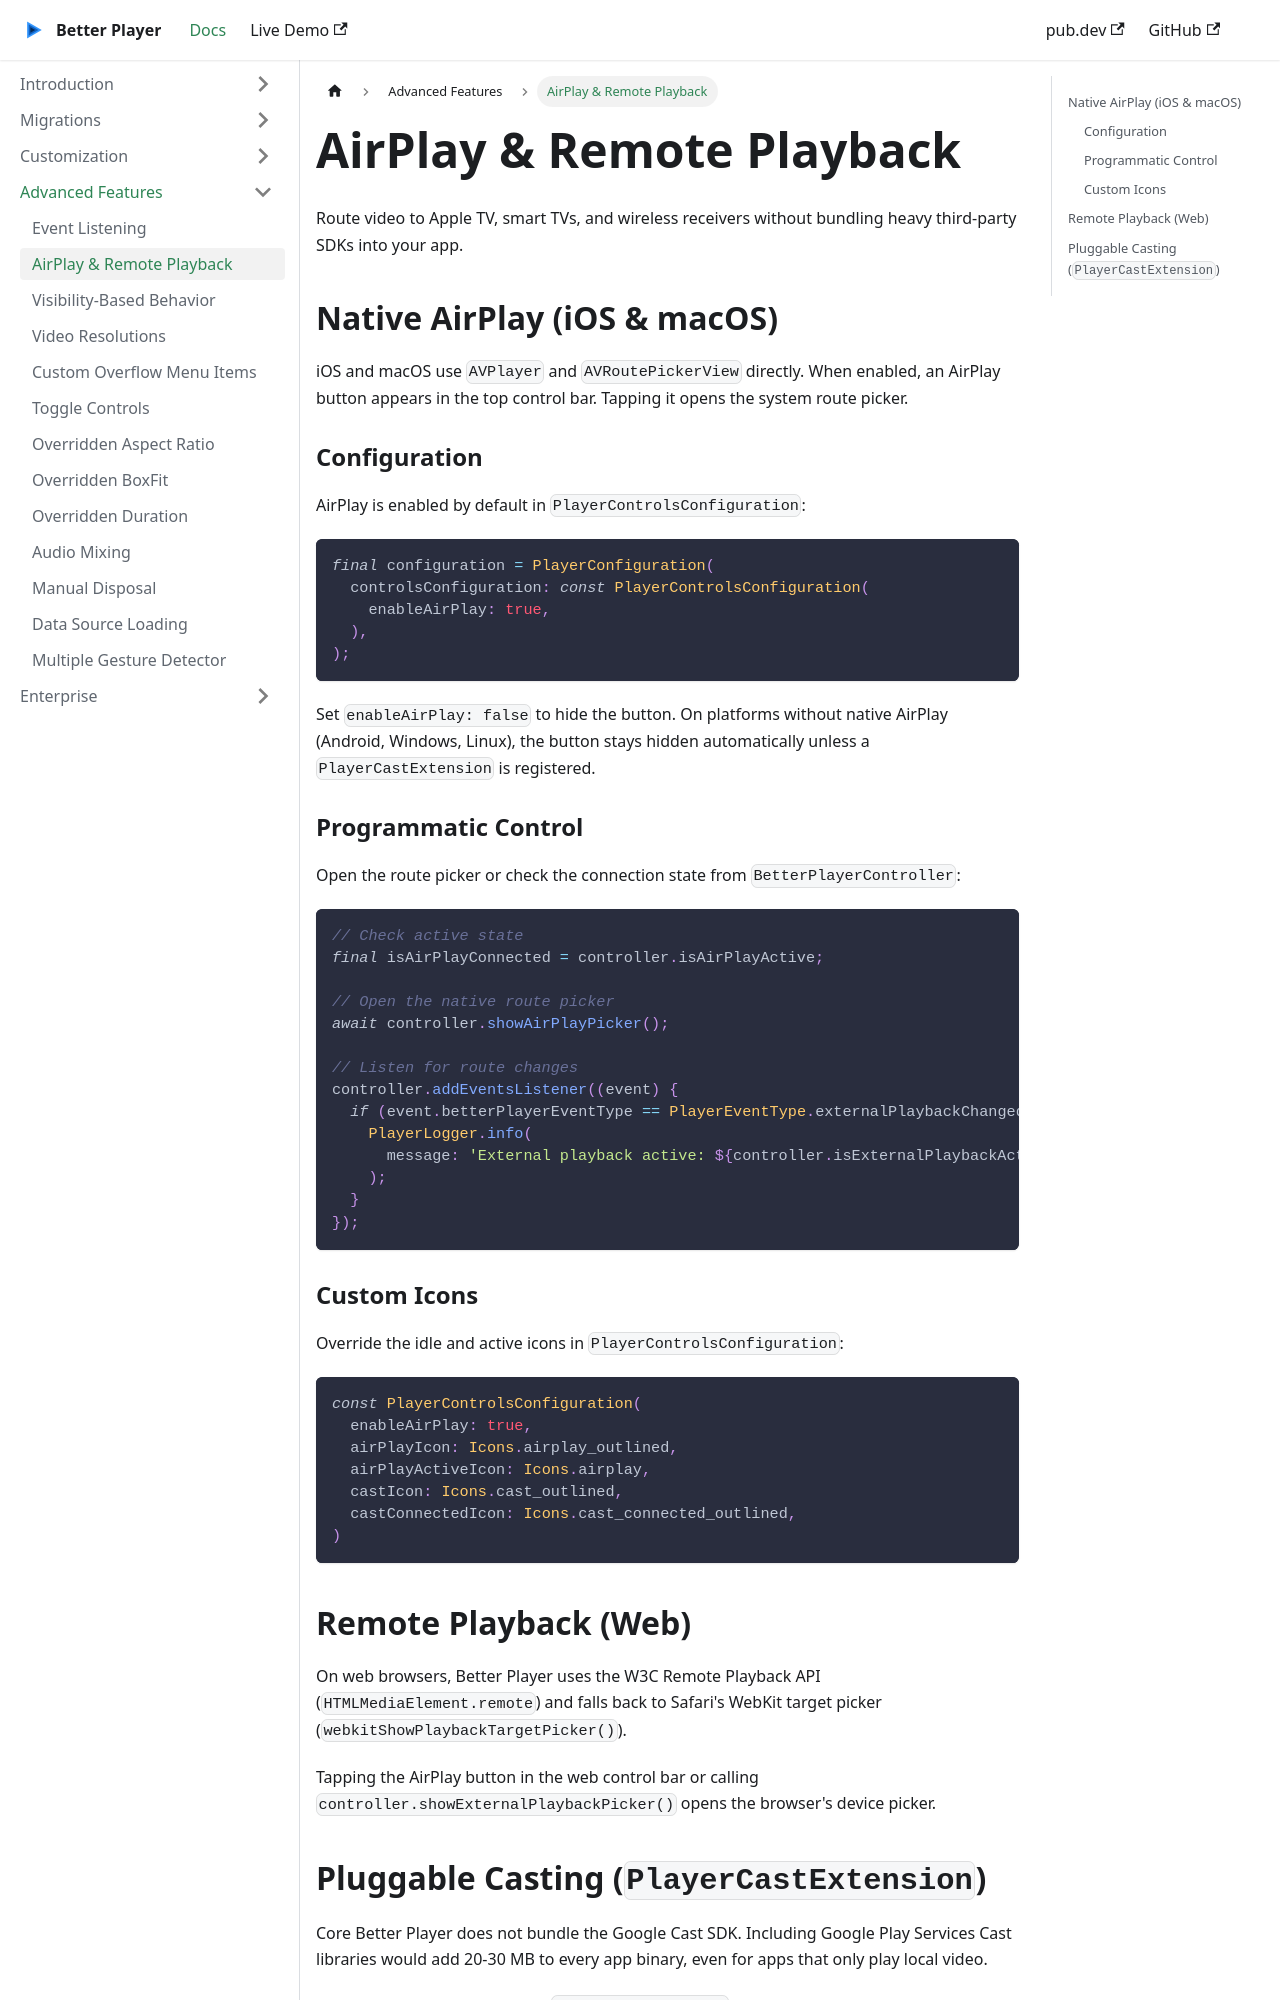

repository: jhomlala/betterplayer · page: airplay_and_casting/index.html · generator: docusaurus

---
id: airplay_and_casting
title: AirPlay & Remote Playback
---

# AirPlay & Remote Playback

Route video to Apple TV, smart TVs, and wireless receivers without bundling heavy third-party SDKs into your app.

## Native AirPlay (iOS & macOS)

iOS and macOS use `AVPlayer` and `AVRoutePickerView` directly. When enabled, an AirPlay button appears in the top control bar. Tapping it opens the system route picker.

### Configuration

AirPlay is enabled by default in `PlayerControlsConfiguration`:

```dart
final configuration = PlayerConfiguration(
  controlsConfiguration: const PlayerControlsConfiguration(
    enableAirPlay: true,
  ),
);
```

Set `enableAirPlay: false` to hide the button. On platforms without native AirPlay (Android, Windows, Linux), the button stays hidden automatically unless a `PlayerCastExtension` is registered.

### Programmatic Control

Open the route picker or check the connection state from `BetterPlayerController`:

```dart
// Check active state
final isAirPlayConnected = controller.isAirPlayActive;

// Open the native route picker
await controller.showAirPlayPicker();

// Listen for route changes
controller.addEventsListener((event) {
  if (event.betterPlayerEventType == PlayerEventType.externalPlaybackChanged) {
    PlayerLogger.info(
      message: 'External playback active: ${controller.isExternalPlaybackActive}',
    );
  }
});
```

### Custom Icons

Override the idle and active icons in `PlayerControlsConfiguration`:

```dart
const PlayerControlsConfiguration(
  enableAirPlay: true,
  airPlayIcon: Icons.airplay_outlined,
  airPlayActiveIcon: Icons.airplay,
  castIcon: Icons.cast_outlined,
  castConnectedIcon: Icons.cast_connected_outlined,
)
```

## Remote Playback (Web)

On web browsers, Better Player uses the W3C Remote Playback API (`HTMLMediaElement.remote`) and falls back to Safari's WebKit target picker (`webkitShowPlaybackTargetPicker()`).

Tapping the AirPlay button in the web control bar or calling `controller.showExternalPlaybackPicker()` opens the browser's device picker.
